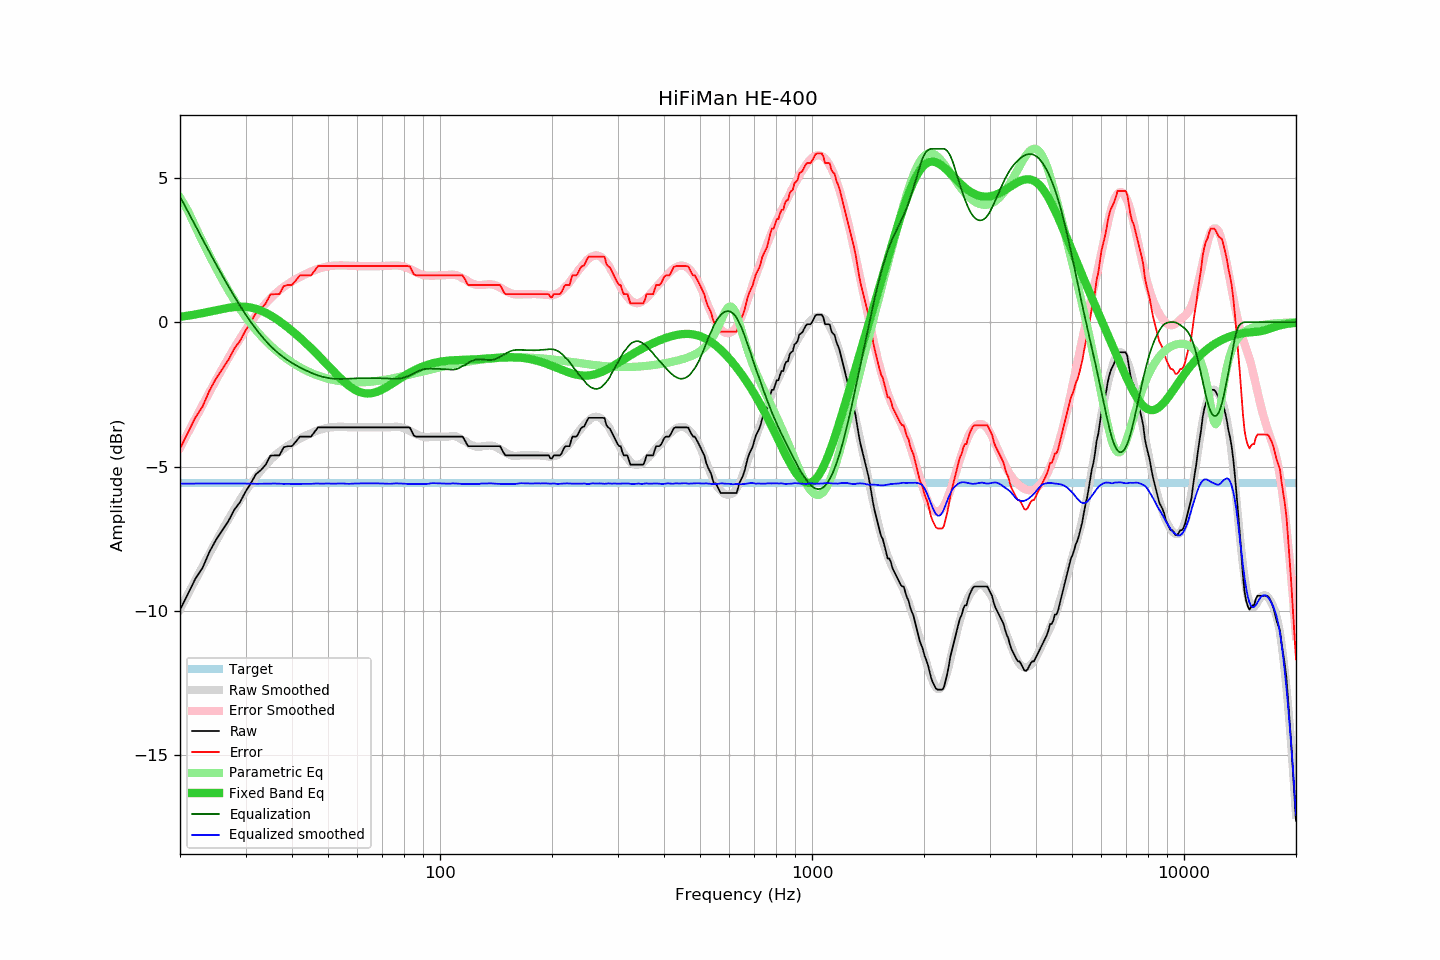

The file beside this chart, header and first rows:
frequency, raw, error, smoothed, error_smoothed, equalization, parametric_eq, equalized_raw, equalized_smoothed, target
20, -9.96, -4.38, -9.94, -4.35, 4.35, 0.18, -5.61, -5.59, -5.58
21, -9.41, -3.83, -9.42, -3.83, 3.83, 0.22, -5.58, -5.59, -5.58
22, -8.88, -3.30, -8.92, -3.34, 3.34, 0.27, -5.55, -5.59, -5.58
23, -8.50, -2.92, -8.45, -2.87, 2.87, 0.31, -5.63, -5.59, -5.58
24, -7.95, -2.37, -8.01, -2.42, 2.42, 0.36, -5.53, -5.58, -5.58
25, -7.53, -1.95, -7.59, -2.00, 2.00, 0.41, -5.53, -5.58, -5.58
26, -7.20, -1.62, -7.19, -1.61, 1.61, 0.46, -5.59, -5.58, -5.58
27, -6.88, -1.30, -6.82, -1.24, 1.24, 0.50, -5.65, -5.58, -5.58
28, -6.49, -0.91, -6.47, -0.89, 0.89, 0.52, -5.60, -5.58, -5.58
29, -6.23, -0.65, -6.15, -0.57, 0.57, 0.54, -5.66, -5.58, -5.58
30, -5.87, -0.29, -5.86, -0.27, 0.27, 0.53, -5.60, -5.59, -5.58
31, -5.58, -0.00, -5.59, -0.00, 0.00, 0.51, -5.58, -5.59, -5.58
32, -5.26, 0.32, -5.36, 0.24, -0.24, 0.46, -5.50, -5.60, -5.58
33, -5.12, 0.46, -5.14, 0.45, -0.45, 0.40, -5.58, -5.59, -5.58
34, -4.93, 0.65, -4.95, 0.65, -0.65, 0.33, -5.58, -5.60, -5.58
35, -4.62, 0.96, -4.77, 0.82, -0.82, 0.24, -5.44, -5.59, -5.58
36, -4.61, 0.97, -4.61, 0.97, -0.97, 0.14, -5.58, -5.59, -5.58
37, -4.61, 0.97, -4.49, 1.10, -1.10, 0.04, -5.72, -5.59, -5.58
38, -4.33, 1.25, -4.38, 1.22, -1.22, -0.07, -5.55, -5.60, -5.58
39, -4.29, 1.29, -4.28, 1.32, -1.32, -0.19, -5.61, -5.60, -5.58
40, -4.29, 1.29, -4.19, 1.41, -1.41, -0.30, -5.70, -5.60, -5.58
41, -4.13, 1.45, -4.11, 1.49, -1.49, -0.42, -5.62, -5.60, -5.58
42, -3.96, 1.62, -4.03, 1.57, -1.57, -0.54, -5.53, -5.60, -5.58
43, -3.96, 1.62, -3.96, 1.63, -1.63, -0.66, -5.60, -5.60, -5.58
44, -3.96, 1.62, -3.90, 1.69, -1.69, -0.78, -5.66, -5.60, -5.58
45, -3.96, 1.62, -3.85, 1.75, -1.75, -0.90, -5.71, -5.60, -5.58
46, -3.80, 1.78, -3.79, 1.80, -1.80, -1.02, -5.60, -5.59, -5.58
47, -3.64, 1.94, -3.74, 1.84, -1.84, -1.14, -5.49, -5.59, -5.58
48, -3.64, 1.94, -3.71, 1.88, -1.88, -1.26, -5.52, -5.59, -5.58
49, -3.64, 1.94, -3.68, 1.91, -1.91, -1.38, -5.55, -5.59, -5.58
50, -3.64, 1.94, -3.65, 1.93, -1.93, -1.50, -5.57, -5.59, -5.58
51, -3.64, 1.94, -3.64, 1.95, -1.95, -1.62, -5.59, -5.59, -5.58
52, -3.64, 1.94, -3.63, 1.96, -1.96, -1.73, -5.60, -5.59, -5.58
53, -3.64, 1.94, -3.62, 1.96, -1.96, -1.84, -5.61, -5.59, -5.58
54, -3.64, 1.94, -3.62, 1.97, -1.97, -1.94, -5.61, -5.58, -5.58
55, -3.64, 1.94, -3.62, 1.96, -1.96, -2.04, -5.61, -5.58, -5.58
56, -3.64, 1.94, -3.63, 1.96, -1.96, -2.13, -5.60, -5.59, -5.58
57, -3.64, 1.94, -3.64, 1.95, -1.95, -2.21, -5.60, -5.60, -5.58
58, -3.64, 1.94, -3.64, 1.95, -1.95, -2.28, -5.59, -5.59, -5.58
59, -3.64, 1.94, -3.64, 1.94, -1.94, -2.34, -5.59, -5.59, -5.58
60, -3.64, 1.94, -3.64, 1.94, -1.94, -2.39, -5.58, -5.58, -5.58
61, -3.64, 1.94, -3.64, 1.94, -1.94, -2.42, -5.58, -5.58, -5.58
62, -3.64, 1.94, -3.64, 1.94, -1.94, -2.45, -5.58, -5.58, -5.58
63, -3.64, 1.94, -3.64, 1.94, -1.94, -2.46, -5.58, -5.58, -5.58
64, -3.64, 1.94, -3.64, 1.94, -1.94, -2.47, -5.58, -5.58, -5.58
65, -3.64, 1.94, -3.64, 1.94, -1.94, -2.46, -5.58, -5.58, -5.58
66, -3.64, 1.94, -3.64, 1.94, -1.94, -2.45, -5.58, -5.58, -5.58
67, -3.64, 1.94, -3.64, 1.94, -1.94, -2.43, -5.58, -5.58, -5.58
68, -3.64, 1.94, -3.64, 1.94, -1.94, -2.40, -5.58, -5.58, -5.58
69, -3.64, 1.94, -3.64, 1.94, -1.94, -2.37, -5.58, -5.58, -5.58
70, -3.64, 1.94, -3.64, 1.94, -1.94, -2.33, -5.58, -5.58, -5.58
71, -3.64, 1.94, -3.64, 1.94, -1.94, -2.29, -5.59, -5.59, -5.58
72, -3.64, 1.94, -3.64, 1.95, -1.95, -2.24, -5.59, -5.59, -5.58
73, -3.64, 1.94, -3.64, 1.95, -1.95, -2.19, -5.60, -5.60, -5.58
74, -3.64, 1.94, -3.63, 1.96, -1.96, -2.15, -5.60, -5.59, -5.58
75, -3.64, 1.94, -3.62, 1.96, -1.96, -2.10, -5.61, -5.59, -5.58
76, -3.64, 1.94, -3.62, 1.96, -1.96, -2.05, -5.61, -5.58, -5.58
77, -3.64, 1.94, -3.62, 1.96, -1.96, -2.00, -5.60, -5.58, -5.58
78, -3.64, 1.94, -3.63, 1.95, -1.95, -1.96, -5.59, -5.58, -5.58
79, -3.64, 1.94, -3.65, 1.94, -1.94, -1.91, -5.58, -5.59, -5.58
... 553 more rows
